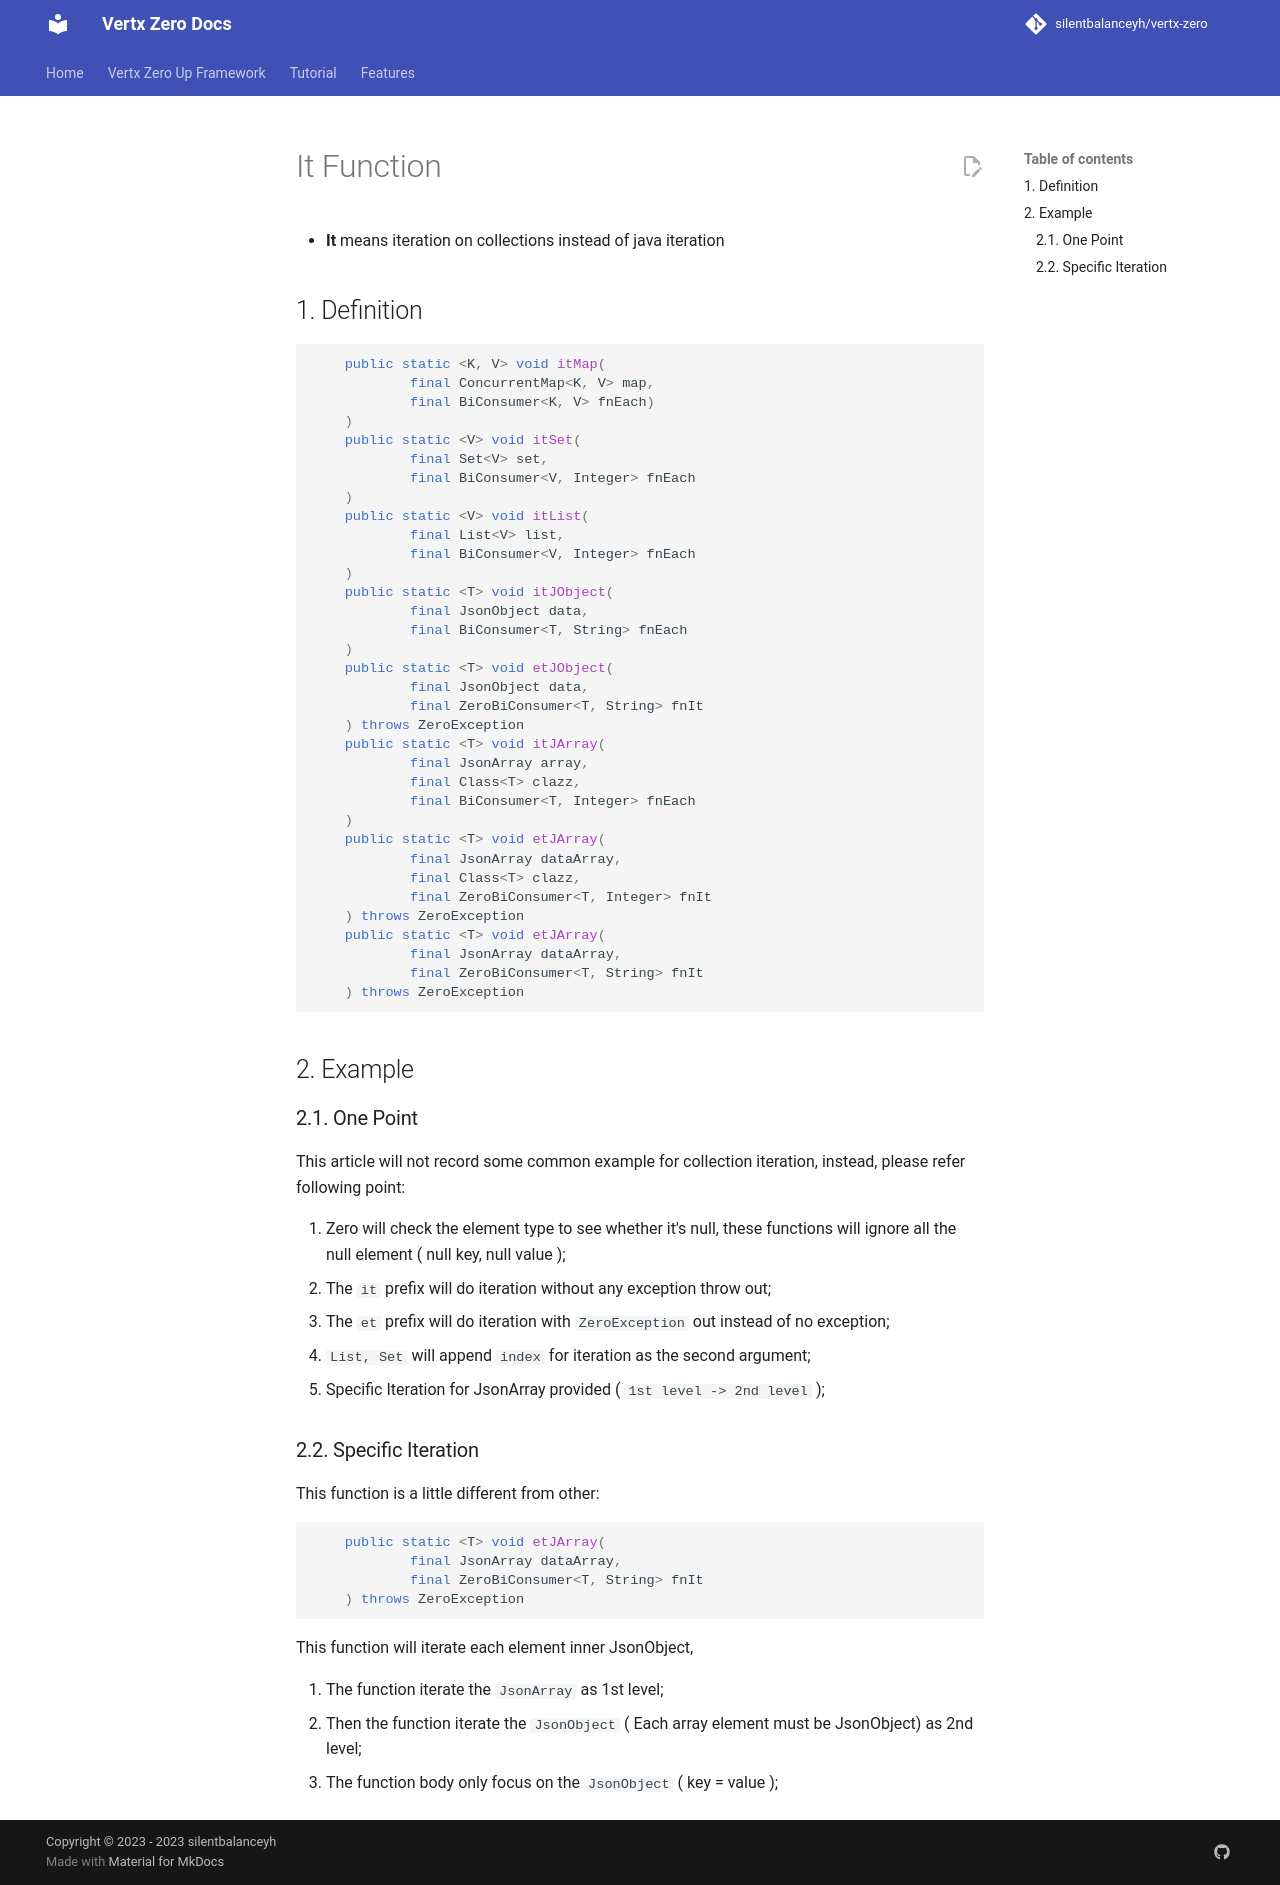

repository: silentbalanceyh/vertx-zero · page: zero-it/index.html · generator: jekyll

# It Function

* **It** means iteration on collections instead of java iteration

## 1. Definition

```java
    public static <K, V> void itMap(
            final ConcurrentMap<K, V> map,
            final BiConsumer<K, V> fnEach)
    )
    public static <V> void itSet(
            final Set<V> set,
            final BiConsumer<V, Integer> fnEach
    )
    public static <V> void itList(
            final List<V> list,
            final BiConsumer<V, Integer> fnEach
    )
    public static <T> void itJObject(
            final JsonObject data,
            final BiConsumer<T, String> fnEach
    )
    public static <T> void etJObject(
            final JsonObject data,
            final ZeroBiConsumer<T, String> fnIt
    ) throws ZeroException
    public static <T> void itJArray(
            final JsonArray array,
            final Class<T> clazz,
            final BiConsumer<T, Integer> fnEach
    )
    public static <T> void etJArray(
            final JsonArray dataArray,
            final Class<T> clazz,
            final ZeroBiConsumer<T, Integer> fnIt
    ) throws ZeroException
    public static <T> void etJArray(
            final JsonArray dataArray,
            final ZeroBiConsumer<T, String> fnIt
    ) throws ZeroException
```

## 2. Example

### 2.1. One Point

This article will not record some common example for collection iteration, instead, please refer following point:

1. Zero will check the element type to see whether it's null, these functions will ignore all the null element ( null
   key, null value );
2. The `it` prefix will do iteration without any exception throw out;
3. The `et` prefix will do iteration with `ZeroException` out instead of no exception;
4. `List, Set` will append `index` for iteration as the second argument;
5. Specific Iteration for JsonArray provided ( `1st level -> 2nd level` );

### 2.2. Specific Iteration

This function is a little different from other:

```java
    public static <T> void etJArray(
            final JsonArray dataArray,
            final ZeroBiConsumer<T, String> fnIt
    ) throws ZeroException 
```

This function will iterate each element inner JsonObject,

1. The function iterate the `JsonArray` as 1st level;
2. Then the function iterate the `JsonObject` ( Each array element must be JsonObject) as 2nd level;
3. The function body only focus on the `JsonObject` ( key = value );
